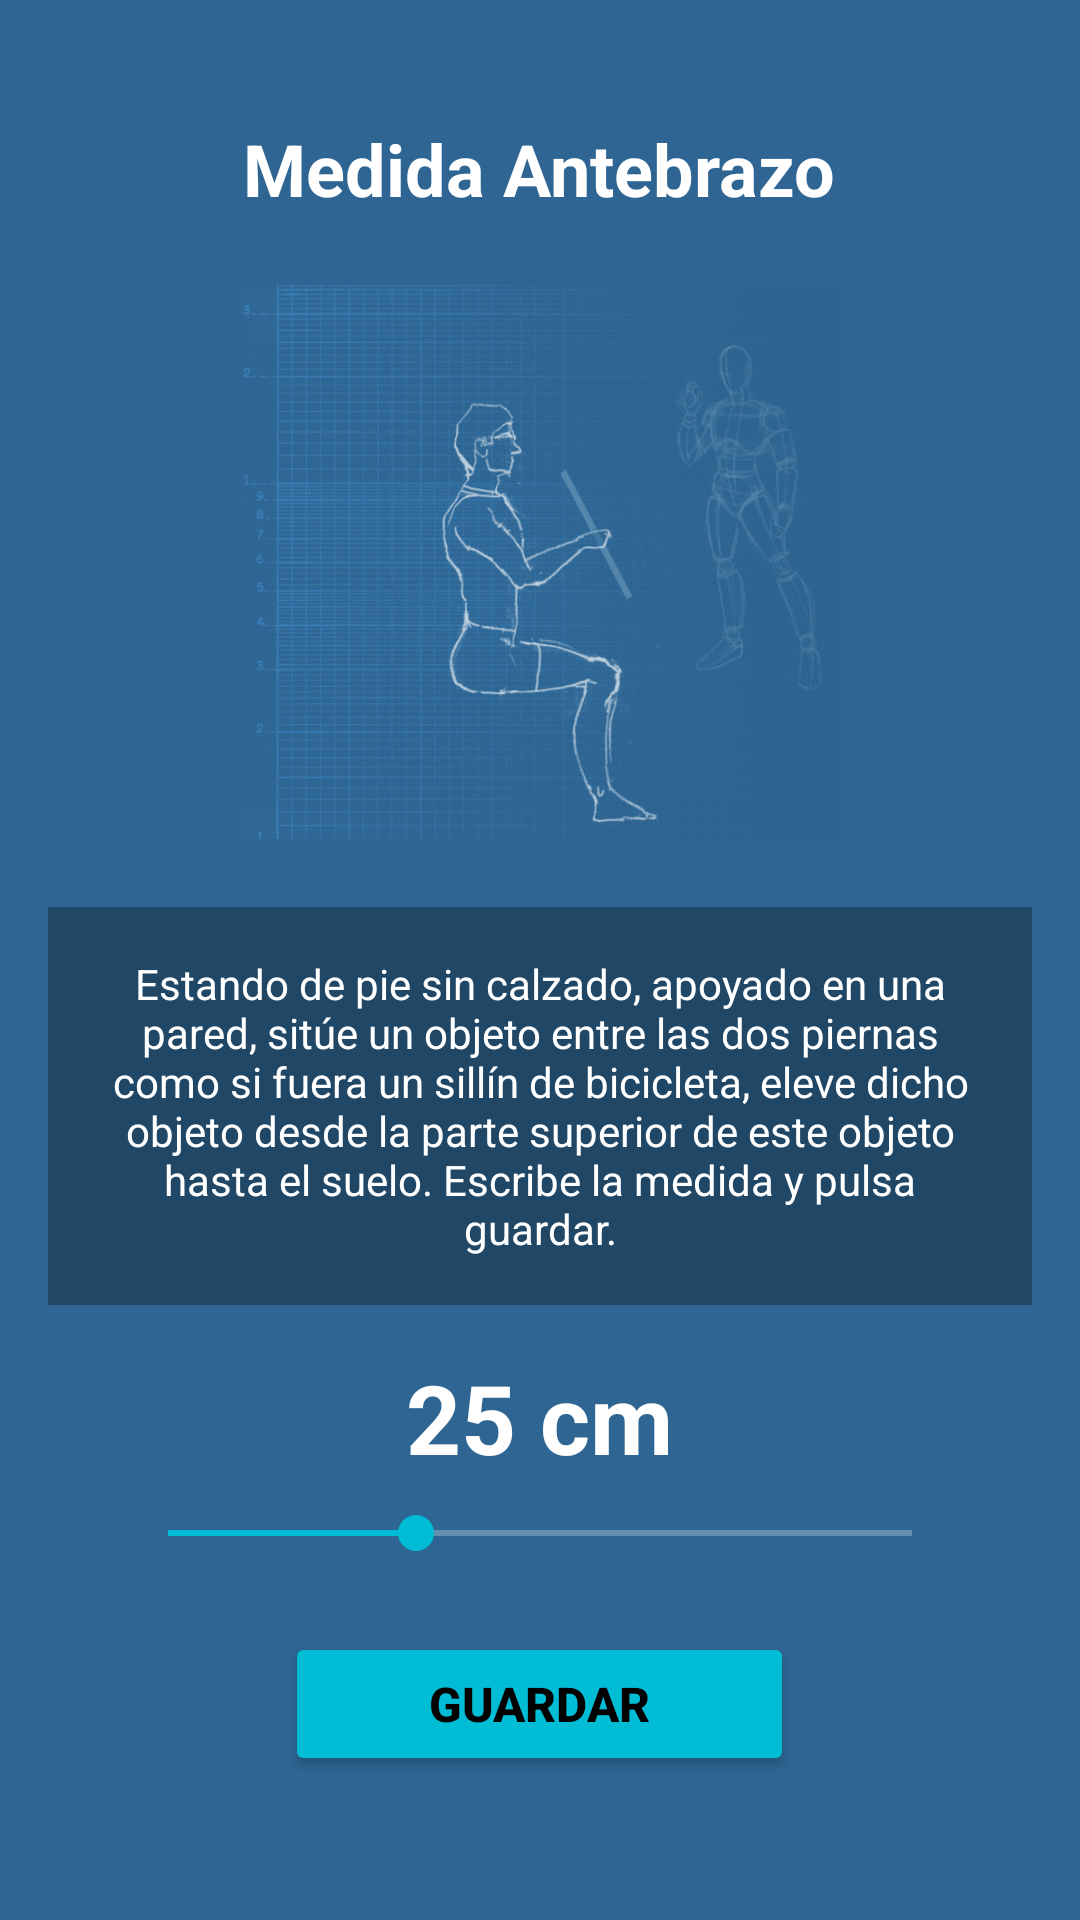

Layout XML and referenced resources for this Android screen:
<!-- AndroidManifest.xml: application theme Theme.Proyecto_Aplicacion_Medidas_244 -->
<!-- res/layout/activity_antebrazo.xml -->
<?xml version="1.0" encoding="utf-8"?>
<FrameLayout xmlns:android="http://schemas.android.com/apk/res/android"
    xmlns:app="http://schemas.android.com/apk/res-auto"
    android:layout_width="match_parent"
    android:layout_height="match_parent">

    
    <ImageView
        android:layout_width="match_parent"
        android:layout_height="match_parent"
        android:scaleType="centerCrop"
        android:src="@drawable/bc_fondo_spinning"
        android:alpha="0.3" />

    
    <View
        android:layout_width="match_parent"
        android:layout_height="match_parent"
        android:background="#2E6592" />

    
    <LinearLayout
        android:layout_width="match_parent"
        android:layout_height="match_parent"
        android:orientation="vertical"
        android:padding="16dp"
        android:gravity="center_horizontal">

        
        <TextView
            android:layout_width="wrap_content"
            android:layout_height="wrap_content"
            android:text="Medida Antebrazo"
            android:textColor="#FFFFFF"
            android:textSize="24sp"
            android:textStyle="bold"
            android:layout_marginTop="24dp"
            android:layout_marginBottom="16dp" />

        
        <FrameLayout
            android:layout_width="match_parent"
            android:layout_height="0dp"
            android:layout_weight="1"
            android:layout_marginBottom="16dp">

            
            <ImageView
                android:id="@+id/img_ilustracion"
                android:layout_width="200dp"
                android:layout_height="300dp"
                android:layout_gravity="center"
                android:src="@drawable/bc_antebrazo"
                android:scaleType="fitCenter"
                android:alpha="0.7" />
        </FrameLayout>

        
        <TextView
            android:layout_width="match_parent"
            android:layout_height="wrap_content"
            android:text="Estando de pie sin calzado, apoyado en una pared, sitúe un objeto entre las dos piernas como si fuera un sillín de bicicleta, eleve dicho objeto desde la parte superior de este objeto hasta el suelo. Escribe la medida y pulsa guardar."
            android:textColor="#FFFFFF"
            android:textSize="14sp"
            android:gravity="center"
            android:padding="16dp"
            android:background="#4D000000"
            android:layout_marginBottom="16dp" />

        
        <TextView
            android:id="@+id/text_valor_medida"
            android:layout_width="wrap_content"
            android:layout_height="wrap_content"
            android:text="25 cm"
            android:textColor="#FFFFFF"
            android:textSize="32sp"
            android:textStyle="bold"
            android:layout_marginBottom="8dp" />

        
        <SeekBar
            android:id="@+id/seekbar_medida"
            android:layout_width="match_parent"
            android:layout_height="wrap_content"
            android:max="30"
            android:progress="10"
            android:progressTint="#00BCD4"
            android:thumbTint="#00BCD4"
            android:progressBackgroundTint="#FFFFFF"
            android:layout_marginBottom="24dp"
            android:layout_marginHorizontal="24dp" />

        
        <Button
            android:id="@+id/btn_guardar"
            android:layout_width="wrap_content"
            android:layout_height="wrap_content"
            android:text="Guardar"
            android:textColor="#000000"
            android:backgroundTint="#00BCD4"
            android:paddingHorizontal="48dp"
            android:paddingVertical="12dp"
            android:textSize="16sp"
            android:textStyle="bold"
            app:cornerRadius="25dp"
            android:layout_marginBottom="32dp" />

    </LinearLayout>

</FrameLayout>
<!-- resources referenced by this layout -->
<resources>
  <!-- drawable bc_antebrazo: jpg bitmap (drawable, 57063 bytes) -->
  <style name="Theme.Proyecto_Aplicacion_Medidas_244" parent="Theme.MaterialComponents.DayNight.DarkActionBar">
          
          <item name="colorPrimary">@color/purple_500</item>
          <item name="colorPrimaryVariant">@color/purple_700</item>
          <item name="colorOnPrimary">@color/white</item>
          
          <item name="colorSecondary">@color/teal_200</item>
          <item name="colorSecondaryVariant">@color/teal_700</item>
          <item name="colorOnSecondary">@color/black</item>
          
          <item name="android:statusBarColor">?attr/colorPrimaryVariant</item>
          
      </style>
  <!-- not gathered from this repository: default colours our renderer supplied (Android Studio template values) -->
  <color name="purple_500">#FF6200EE</color>
  <color name="purple_700">#FF3700B3</color>
  <color name="teal_200">#FF03DAC5</color>
  <color name="teal_700">#FF018786</color>
  <color name="black">#FF000000</color>
  <color name="white">#FFFFFFFF</color>
</resources>
